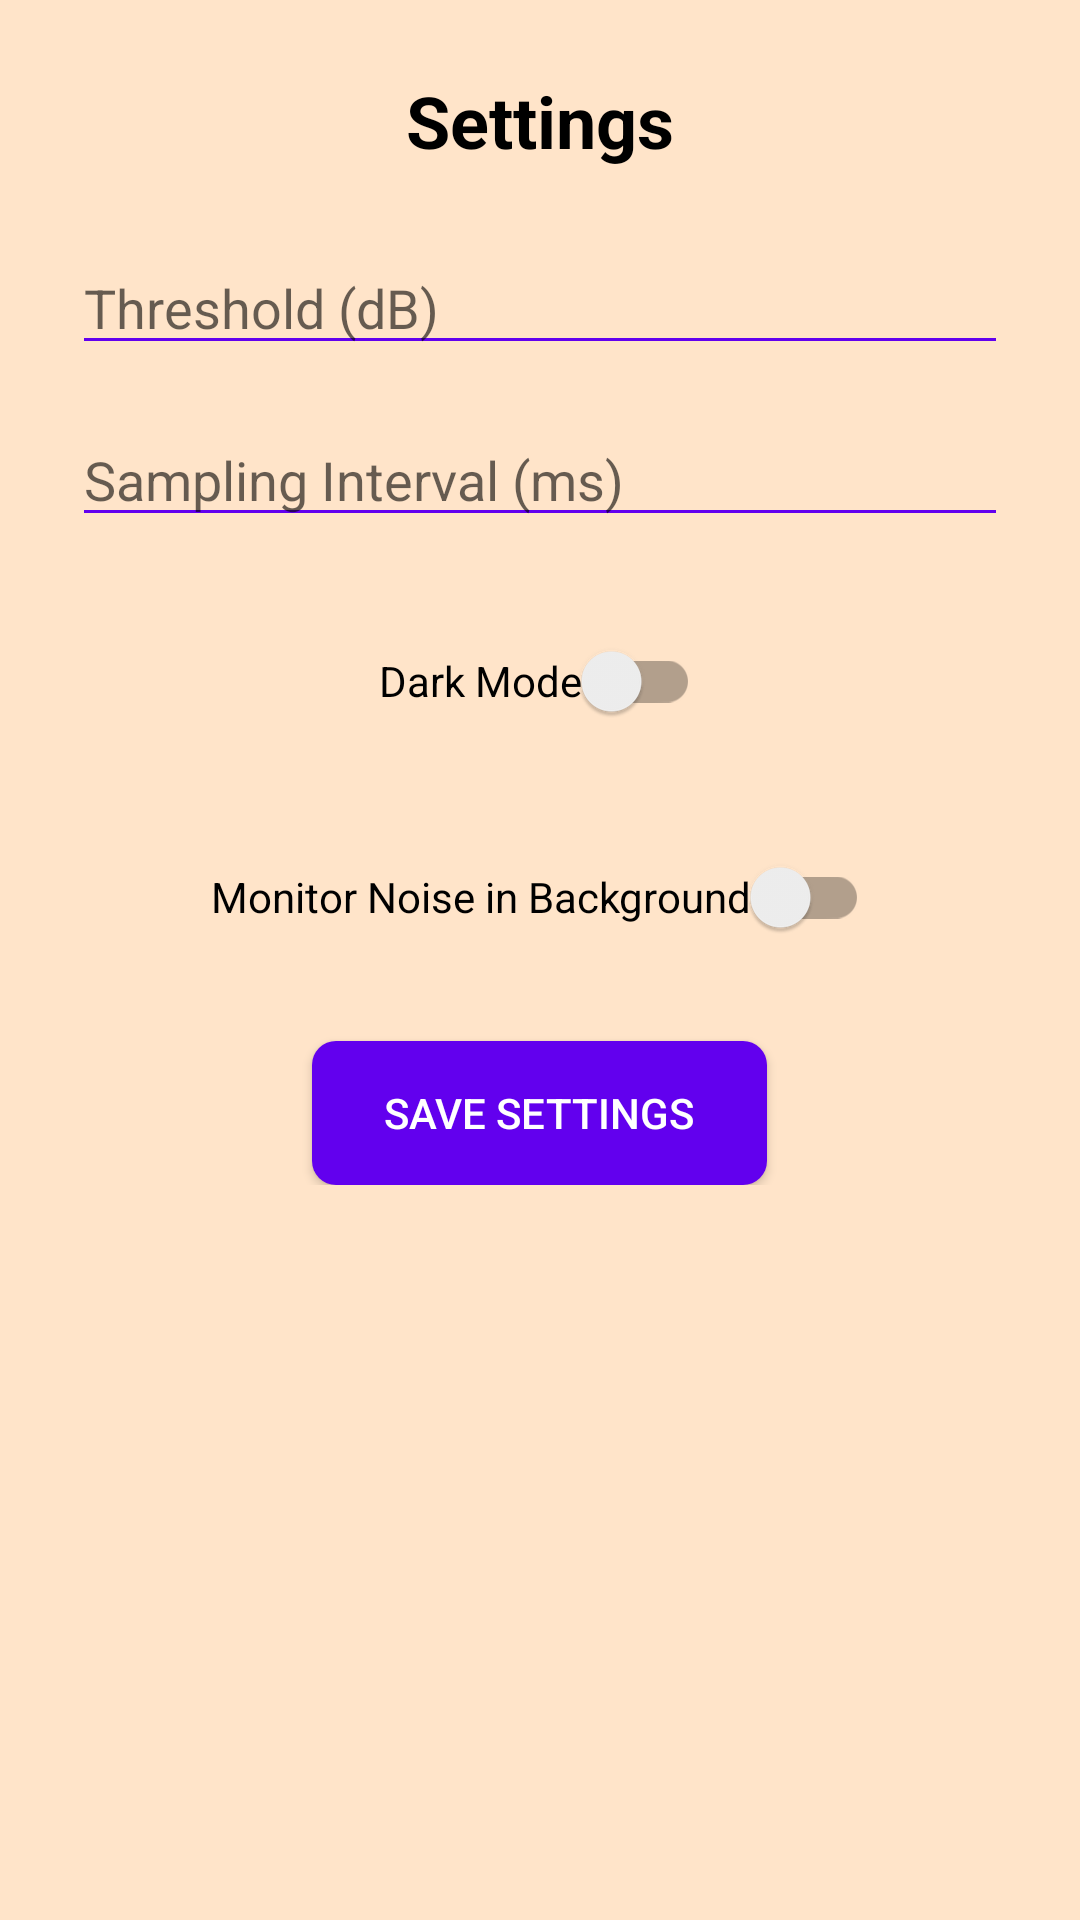

The Android layout XML behind this screen, and the referenced resources:
<!-- AndroidManifest.xml: application theme Theme.SmartNoiseMonitor -->
<!-- res/layout/activity_settings.xml -->
<?xml version="1.0" encoding="utf-8"?>
<ScrollView xmlns:android="http://schemas.android.com/apk/res/android"
    xmlns:tools="http://schemas.android.com/tools"
    android:layout_width="match_parent"
    android:layout_height="match_parent"
    android:padding="24dp"
    android:background="?android:colorBackground"
    tools:context=".SettingsActivity">

    <LinearLayout
        android:layout_width="match_parent"
        android:layout_height="wrap_content"
        android:orientation="vertical"
        android:gravity="center_horizontal">

        <TextView
            android:id="@+id/settingsTitle"
            android:layout_width="wrap_content"
            android:layout_height="wrap_content"
            android:text="Settings"
            android:textSize="24sp"
            android:textStyle="bold"
            android:textColor="?android:textColorPrimary"
            android:layout_marginBottom="24dp" />

        <EditText
            android:id="@+id/thresholdInput"
            android:layout_width="match_parent"
            android:layout_height="wrap_content"
            android:hint="Threshold (dB)"
            android:inputType="numberDecimal"
            android:textColor="?android:textColorPrimary"
            android:textColorHint="?android:textColorHint"
            android:backgroundTint="?attr/colorPrimary"
            android:layout_marginBottom="16dp" />

        <EditText
            android:id="@+id/intervalInput"
            android:layout_width="match_parent"
            android:layout_height="wrap_content"
            android:hint="Sampling Interval (ms)"
            android:inputType="number"
            android:textColor="?android:textColorPrimary"
            android:textColorHint="?android:textColorHint"
            android:backgroundTint="?attr/colorPrimary"
            android:layout_marginBottom="24dp" />

        
        <androidx.appcompat.widget.SwitchCompat
            android:id="@+id/themeSwitch"
            android:layout_width="wrap_content"
            android:layout_height="wrap_content"
            android:text="Dark Mode"
            android:textColor="?android:textColorPrimary"
            android:layout_marginBottom="24dp" />

        <androidx.appcompat.widget.SwitchCompat
            android:id="@+id/monitoringSwitch"
            android:layout_width="wrap_content"
            android:layout_height="wrap_content"
            android:text="Monitor Noise in Background"
            android:textColor="?android:textColorPrimary"
            android:layout_marginBottom="24dp" />


        <Button
            android:id="@+id/saveSettingsButton"
            android:layout_width="wrap_content"
            android:layout_height="wrap_content"
            android:text="Save Settings"
            android:background="@drawable/rounded_button"
            android:textColor="@color/white"
            android:paddingLeft="24dp"
            android:paddingRight="24dp"
            android:paddingTop="10dp"
            android:paddingBottom="10dp" />

    </LinearLayout>
</ScrollView>
<!-- resources referenced by this layout -->
<resources>
  <color name="white">#FFFFFF</color>
  <!-- drawable rounded_button (drawable) -->
  <shape xmlns:android="http://schemas.android.com/apk/res/android"
      android:shape="rectangle">
      <solid android:color="?attr/colorPrimary"/>
      <corners android:radius="8dp"/>
  </shape>
  <style name="Theme.SmartNoiseMonitor" parent="Theme.MaterialComponents.DayNight.NoActionBar">
          
          <item name="colorPrimary">@color/purple_500</item>
          <item name="colorPrimaryVariant">@color/purple_700</item>
          <item name="colorOnPrimary">@color/white</item>
  
          <item name="android:colorBackground">@color/somon</item> 
          <item name="android:textColorPrimary">@android:color/black</item>
      </style>
  <color name="purple_500">#6200EE</color>
  <color name="purple_700">#3700B3</color>
  <color name="somon">#FFE4C9</color>
</resources>
